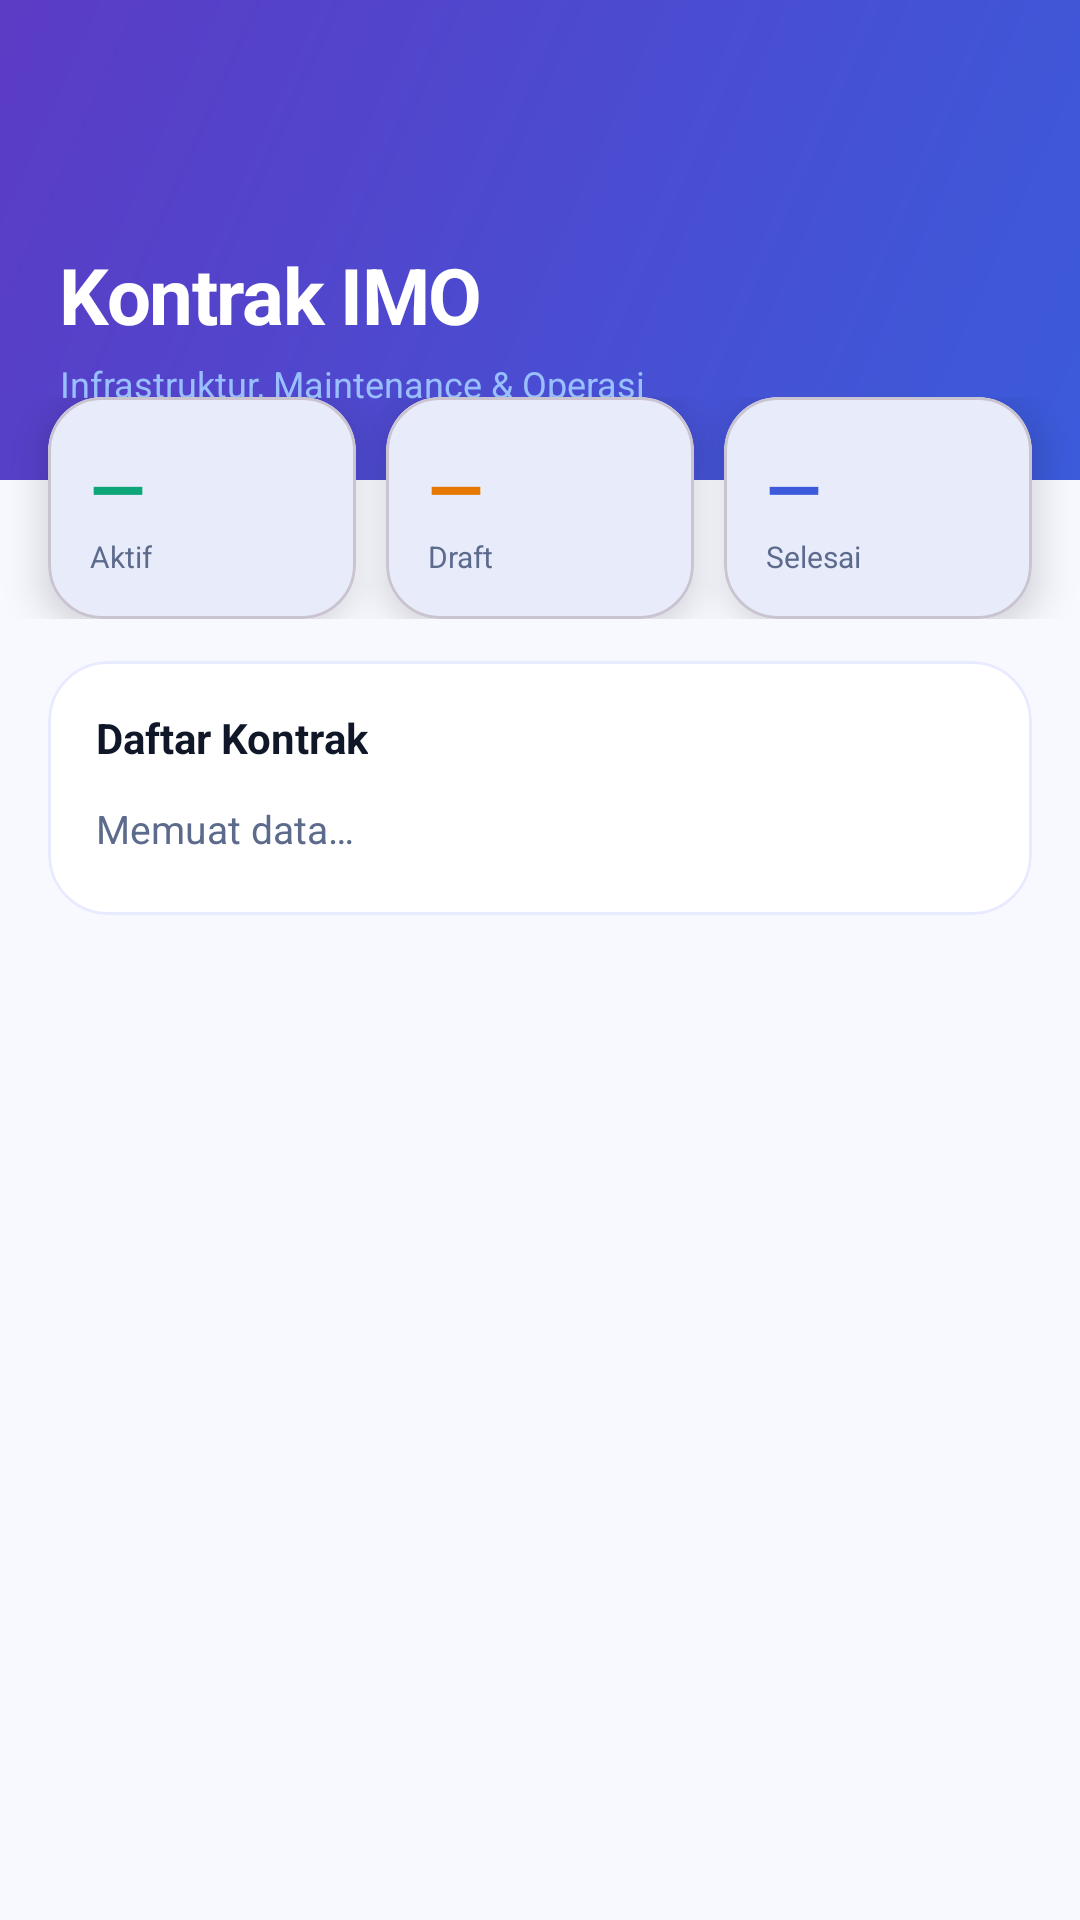

The Android layout XML behind this screen, and the referenced resources:
<!-- AndroidManifest.xml: application theme Theme.SIMO -->
<!-- res/layout/fragment_kontrak.xml -->
<?xml version="1.0" encoding="utf-8"?>
<androidx.core.widget.NestedScrollView
    xmlns:android="http://schemas.android.com/apk/res/android"
    xmlns:app="http://schemas.android.com/apk/res-auto"
    android:layout_width="match_parent"
    android:layout_height="match_parent"
    android:scrollbars="none"
    android:background="@color/background">

    <LinearLayout
        android:layout_width="match_parent"
        android:layout_height="wrap_content"
        android:orientation="vertical">

        
        <LinearLayout
            android:layout_width="match_parent"
            android:layout_height="160dp"
            android:background="@drawable/bg_header_gradient"
            android:orientation="vertical"
            android:gravity="bottom"
            android:paddingHorizontal="20dp"
            android:paddingBottom="24dp">

            <TextView
                android:layout_width="wrap_content"
                android:layout_height="wrap_content"
                android:text="Kontrak IMO"
                android:textColor="@color/white"
                android:textSize="26sp"
                android:textStyle="bold"
                android:letterSpacing="-0.02"/>
            <TextView
                android:layout_width="wrap_content"
                android:layout_height="wrap_content"
                android:layout_marginTop="4dp"
                android:text="Infrastruktur, Maintenance &amp; Operasi"
                android:textColor="#99BFFF"
                android:textSize="12sp"/>
        </LinearLayout>

        
        <LinearLayout
            android:layout_width="match_parent"
            android:layout_height="wrap_content"
            android:orientation="horizontal"
            android:paddingHorizontal="16dp"
            android:layout_marginTop="-28dp"
            android:clipToPadding="false">

            
            <com.google.android.material.card.MaterialCardView
                android:layout_width="0dp"
                android:layout_height="wrap_content"
                android:layout_weight="1"
                android:layout_marginEnd="5dp"
                app:cardCornerRadius="18dp"
                app:cardElevation="8dp"
                app:cardBackgroundColor="@color/surface">
                <LinearLayout android:layout_width="match_parent" android:layout_height="wrap_content"
                    android:orientation="vertical" android:padding="14dp">
                    <TextView android:id="@+id/tvAktifCount"
                        android:layout_width="wrap_content" android:layout_height="wrap_content"
                        android:text="—" android:textColor="@color/success"
                        android:textSize="24sp" android:textStyle="bold"/>
                    <TextView android:layout_width="wrap_content" android:layout_height="wrap_content"
                        android:text="Aktif" android:textColor="@color/text_secondary" android:textSize="10sp"/>
                </LinearLayout>
            </com.google.android.material.card.MaterialCardView>

            
            <com.google.android.material.card.MaterialCardView
                android:layout_width="0dp"
                android:layout_height="wrap_content"
                android:layout_weight="1"
                android:layout_marginHorizontal="5dp"
                app:cardCornerRadius="18dp"
                app:cardElevation="8dp"
                app:cardBackgroundColor="@color/surface">
                <LinearLayout android:layout_width="match_parent" android:layout_height="wrap_content"
                    android:orientation="vertical" android:padding="14dp">
                    <TextView android:id="@+id/tvDraftCount"
                        android:layout_width="wrap_content" android:layout_height="wrap_content"
                        android:text="—" android:textColor="@color/warning"
                        android:textSize="24sp" android:textStyle="bold"/>
                    <TextView android:layout_width="wrap_content" android:layout_height="wrap_content"
                        android:text="Draft" android:textColor="@color/text_secondary" android:textSize="10sp"/>
                </LinearLayout>
            </com.google.android.material.card.MaterialCardView>

            
            <com.google.android.material.card.MaterialCardView
                android:layout_width="0dp"
                android:layout_height="wrap_content"
                android:layout_weight="1"
                android:layout_marginStart="5dp"
                app:cardCornerRadius="18dp"
                app:cardElevation="8dp"
                app:cardBackgroundColor="@color/surface">
                <LinearLayout android:layout_width="match_parent" android:layout_height="wrap_content"
                    android:orientation="vertical" android:padding="14dp">
                    <TextView android:id="@+id/tvSelesaiCount"
                        android:layout_width="wrap_content" android:layout_height="wrap_content"
                        android:text="—" android:textColor="@color/primary"
                        android:textSize="24sp" android:textStyle="bold"/>
                    <TextView android:layout_width="wrap_content" android:layout_height="wrap_content"
                        android:text="Selesai" android:textColor="@color/text_secondary" android:textSize="10sp"/>
                </LinearLayout>
            </com.google.android.material.card.MaterialCardView>
        </LinearLayout>

        
        <com.google.android.material.card.MaterialCardView
            android:id="@+id/cardStatusKontrak"
            android:layout_width="match_parent"
            android:layout_height="wrap_content"
            android:layout_marginHorizontal="16dp"
            android:layout_marginTop="14dp"
            app:cardCornerRadius="16dp"
            app:cardElevation="0dp"
            app:cardBackgroundColor="@color/primary_50"
            android:visibility="gone">
            <LinearLayout android:layout_width="match_parent" android:layout_height="wrap_content"
                android:orientation="horizontal" android:padding="14dp" android:gravity="center_vertical">
                <ImageView android:layout_width="18dp" android:layout_height="18dp"
                    android:src="@drawable/ic_role" app:tint="@color/primary"
                    android:layout_marginEnd="10dp" android:contentDescription="info"/>
                <TextView android:id="@+id/tvStatusKontrak"
                    android:layout_width="0dp" android:layout_height="wrap_content"
                    android:layout_weight="1"
                    android:text="—"
                    android:textColor="@color/primary"
                    android:textSize="12sp"/>
            </LinearLayout>
        </com.google.android.material.card.MaterialCardView>

        
        <com.google.android.material.button.MaterialButton
            android:id="@+id/btnTambahKontrak"
            android:layout_width="match_parent"
            android:layout_height="52dp"
            android:layout_marginHorizontal="16dp"
            android:layout_marginTop="14dp"
            android:text="+ Tambah Kontrak IMO"
            android:textAllCaps="false"
            android:textSize="14sp"
            android:textStyle="bold"
            android:textColor="@color/white"
            app:backgroundTint="@color/primary"
            app:cornerRadius="16dp"
            android:visibility="gone"/>

        
        <com.google.android.material.card.MaterialCardView
            android:layout_width="match_parent"
            android:layout_height="wrap_content"
            android:layout_marginHorizontal="16dp"
            android:layout_marginTop="14dp"
            android:layout_marginBottom="32dp"
            app:cardCornerRadius="20dp"
            app:cardElevation="0dp"
            app:strokeWidth="1dp"
            app:strokeColor="@color/divider"
            app:cardBackgroundColor="@color/surface">
            <LinearLayout android:layout_width="match_parent" android:layout_height="wrap_content"
                android:orientation="vertical" android:padding="16dp">
                <TextView
                    android:layout_width="wrap_content" android:layout_height="wrap_content"
                    android:text="Daftar Kontrak"
                    android:textColor="@color/text_primary"
                    android:textSize="14sp" android:textStyle="bold"
                    android:layout_marginBottom="12dp"/>
                <ProgressBar android:id="@+id/progressKontrak"
                    android:layout_width="wrap_content" android:layout_height="wrap_content"
                    android:layout_gravity="center" android:visibility="gone"/>
                <TextView
                    android:id="@+id/tvKontrakList"
                    android:layout_width="match_parent"
                    android:layout_height="wrap_content"
                    android:text="Memuat data…"
                    android:textColor="@color/text_secondary"
                    android:textSize="13sp"
                    android:lineSpacingExtra="6dp"
                    android:paddingBottom="4dp"/>
            </LinearLayout>
        </com.google.android.material.card.MaterialCardView>

    </LinearLayout>
</androidx.core.widget.NestedScrollView>
<!-- resources referenced by this layout -->
<resources>
  <color name="background">#F8F9FF</color>
  <color name="divider">#E8EBFF</color>
  <color name="primary">#3B5BDB</color>
  <color name="primary_50">#EDF2FF</color>
  <color name="success">#0CA678</color>
  <color name="surface">#FFFFFF</color>
  <color name="text_primary">#0F1729</color>
  <color name="text_secondary">#5C6A8C</color>
  <color name="warning">#E67700</color>
  <color name="white">#FFFFFF</color>
  <!-- drawable bg_header_gradient (drawable) -->
  <?xml version="1.0" encoding="utf-8"?>
  <shape xmlns:android="http://schemas.android.com/apk/res/android">
      <gradient
          android:startColor="#3B5BDB"
          android:endColor="#5C3BC5"
          android:angle="135"
          android:type="linear"/>
  </shape>
  <!-- drawable ic_role (drawable) -->
  <vector xmlns:android="http://schemas.android.com/apk/res/android"
      android:width="24dp" android:height="24dp"
      android:viewportWidth="24" android:viewportHeight="24">
      
      <path android:fillColor="#FFFFFF"
          android:pathData="M12,1 L3,5 V11 C3,16.55 6.84,21.74 12,23 C17.16,21.74 21,16.55 21,11 V5 L12,1Z M10,17 L6,13 L7.41,11.59 L10,14.17 L16.59,7.58 L18,9 L10,17Z"/>
  </vector>
  <style name="Theme.SIMO" parent="Base.Theme.SIMO" />
  <style name="Base.Theme.SIMO" parent="Theme.Material3.Light.NoActionBar">
          <item name="colorPrimary">@color/primary</item>
          <item name="colorOnPrimary">@color/white</item>
          <item name="colorSecondary">@color/secondary</item>
          <item name="colorOnSecondary">@color/white</item>
          <item name="android:colorBackground">@color/background</item>
          <item name="colorSurface">@color/surface</item>
          <item name="colorError">@color/error</item>
          <item name="android:statusBarColor">@android:color/transparent</item>
          <item name="android:navigationBarColor">@color/surface</item>
          <item name="android:windowLightStatusBar">false</item>
          <item name="android:windowDrawsSystemBarBackgrounds">true</item>
  
          
          <item name="shapeAppearanceSmallComponent">@style/Shape.SIMO.Small</item>
          <item name="shapeAppearanceMediumComponent">@style/Shape.SIMO.Medium</item>
          <item name="shapeAppearanceLargeComponent">@style/Shape.SIMO.Large</item>
  
          
          <item name="android:fontFamily">sans-serif</item>
      </style>
  <color name="secondary">#7048E8</color>
  <color name="error">#E03131</color>
  <style name="Shape.SIMO.Small" parent="ShapeAppearance.Material3.SmallComponent">
          <item name="cornerFamily">rounded</item>
          <item name="cornerSize">8dp</item>
      </style>
  <style name="Shape.SIMO.Medium" parent="ShapeAppearance.Material3.MediumComponent">
          <item name="cornerFamily">rounded</item>
          <item name="cornerSize">16dp</item>
      </style>
  <style name="Shape.SIMO.Large" parent="ShapeAppearance.Material3.LargeComponent">
          <item name="cornerFamily">rounded</item>
          <item name="cornerSize">24dp</item>
      </style>
</resources>
